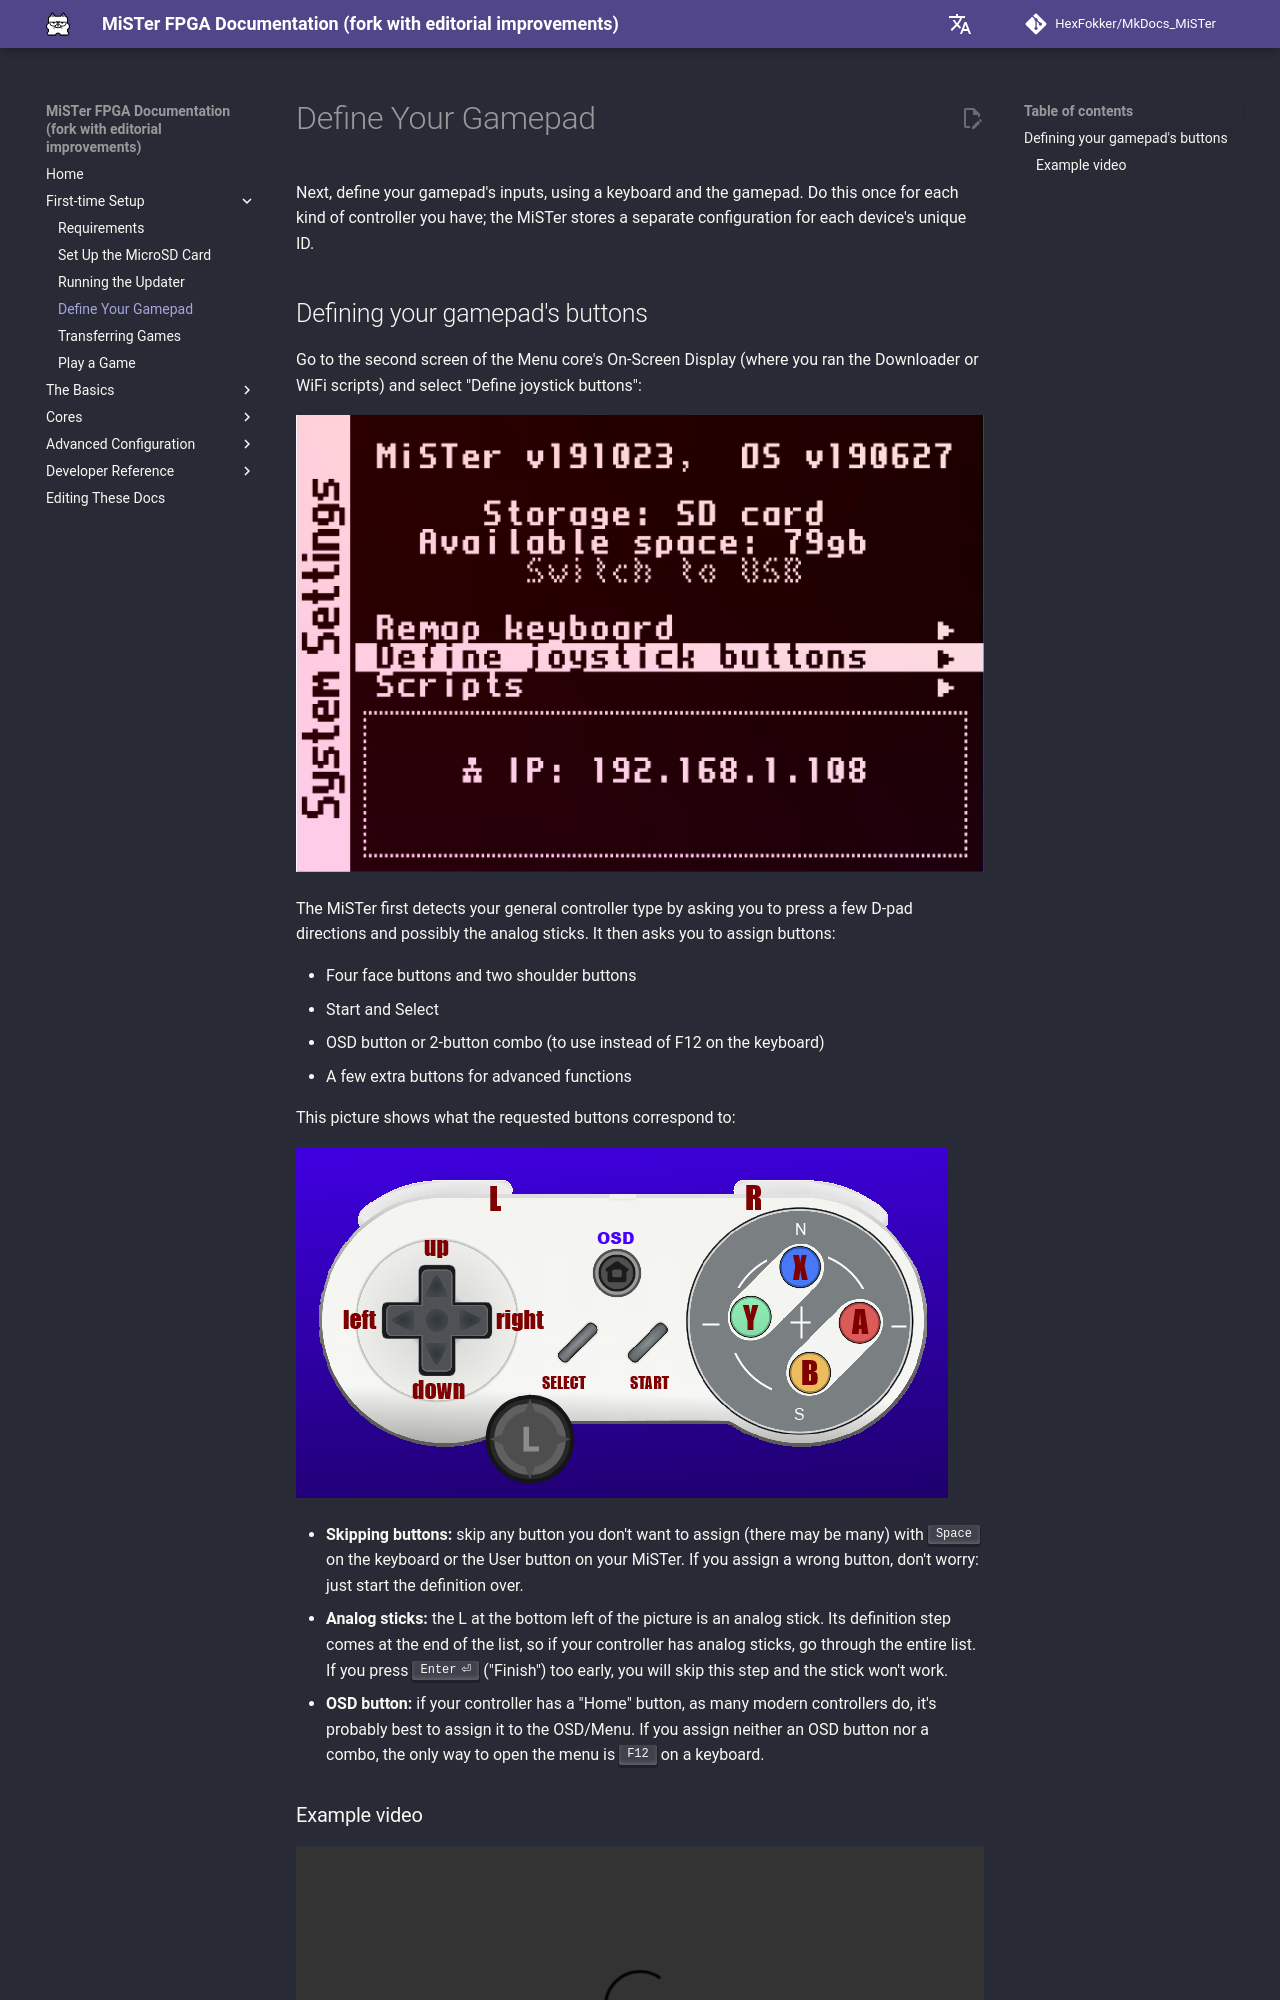

repository: HexFokker/MkDocs_MiSTer · page: setup/controller/index.html · generator: mkdocs

Next, define your gamepad's inputs, using a keyboard and the gamepad. Do this once for each kind of controller you have; the MiSTer stores a separate configuration for each device's unique ID.

## Defining your gamepad's buttons
Go to the second screen of the Menu core's On-Screen Display (where you ran the Downloader or WiFi scripts) and select "Define joystick buttons":

![Define your gamepad!](img/define-joystick.png)

The MiSTer first detects your general controller type by asking you to press a few D-pad directions and possibly the analog sticks. It then asks you to assign buttons:

* Four face buttons and two shoulder buttons
* Start and Select
* OSD button or 2-button combo (to use instead of F12 on the keyboard)
* A few extra buttons for advanced functions

This picture shows what the requested buttons correspond to:

![MiSTer Controller Setup](img/controller-layout.png)
